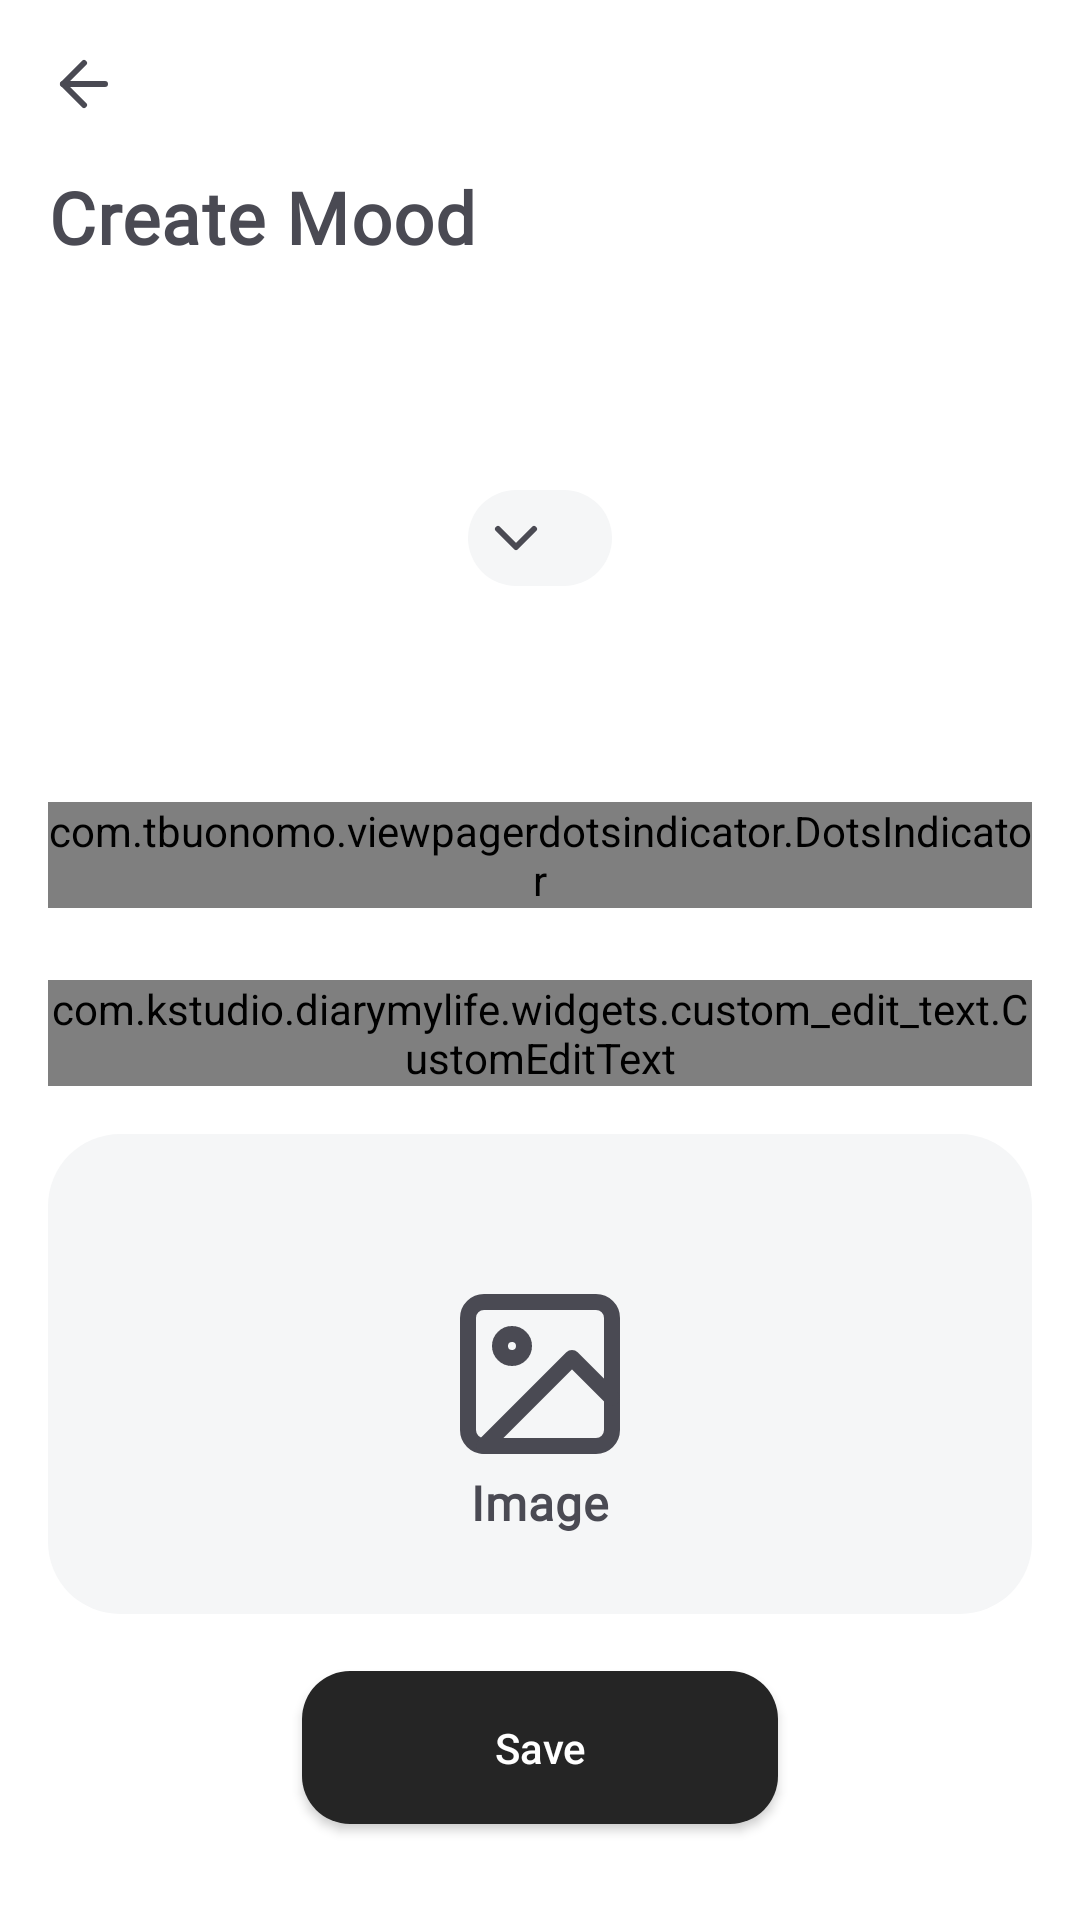

Reconstruct the res/layout file that produces this screen, plus the resources it refers to.
<!-- AndroidManifest.xml: application theme Theme.DiaryMyLife -->
<!-- res/layout/fragment_select_mood.xml -->
<?xml version="1.0" encoding="utf-8"?>
<layout xmlns:android="http://schemas.android.com/apk/res/android"
    xmlns:app="http://schemas.android.com/apk/res-auto"
    xmlns:tools="http://schemas.android.com/tools">


    <androidx.constraintlayout.widget.ConstraintLayout
        android:layout_width="match_parent"
        android:layout_height="match_parent"
        android:background="@color/background">

        <androidx.core.widget.NestedScrollView
            android:id="@+id/nestedScrollView"
            android:layout_width="match_parent"
            android:layout_height="0dp"
            app:layout_constraintBottom_toBottomOf="parent"
            app:layout_constraintStart_toStartOf="parent"
            app:layout_constraintTop_toTopOf="parent"
            app:layout_constraintVertical_bias="0.0">

            <androidx.constraintlayout.widget.ConstraintLayout
                android:id="@+id/content_container"
                android:layout_width="match_parent"
                android:layout_height="match_parent"
                android:layout_marginBottom="86dp"
                android:paddingHorizontal="@dimen/dp_16"
                android:paddingVertical="@dimen/dp_16">

                <androidx.appcompat.widget.AppCompatImageButton
                    android:id="@+id/back"
                    android:layout_width="wrap_content"
                    android:layout_height="wrap_content"
                    android:background="@drawable/bg_round_transparent"
                    android:src="@drawable/ic_arrow_left"
                    app:layout_constraintStart_toStartOf="parent"
                    app:layout_constraintTop_toTopOf="parent" />


                <androidx.appcompat.widget.AppCompatTextView
                    android:id="@+id/title"
                    style="@style/TextAppearance.DiaryMyLife.H1.Black"
                    android:layout_width="wrap_content"
                    android:layout_height="wrap_content"
                    android:layout_alignParentStart="true"
                    android:layout_alignParentTop="true"
                    android:layout_marginTop="@dimen/dp_16"
                    android:text="@string/create_mood"
                    app:layout_constraintStart_toStartOf="parent"
                    app:layout_constraintTop_toBottomOf="@+id/back" />

                <androidx.appcompat.widget.AppCompatTextView
                    android:id="@+id/how_you_feel"
                    style="@style/TextAppearance.DiaryMyLife.Subtitle.Grey"
                    android:layout_width="wrap_content"
                    android:layout_height="wrap_content"
                    android:layout_marginTop="@dimen/dp_32"
                    app:layout_constraintEnd_toEndOf="parent"
                    app:layout_constraintStart_toStartOf="parent"
                    app:layout_constraintTop_toBottomOf="@+id/title"
                    tools:text="Hello Nine. How are you feeling?" />

                <com.google.android.material.chip.Chip
                    android:id="@+id/current_select_time"
                    android:layout_width="wrap_content"
                    android:layout_height="wrap_content"
                    android:layout_marginTop="@dimen/dp_16"
                    app:chipBackgroundColor="@color/secondary_grey10"
                    app:chipIcon="@drawable/ic_chevron_down"
                    app:layout_constraintEnd_toEndOf="parent"
                    app:layout_constraintStart_toStartOf="parent"
                    app:layout_constraintTop_toBottomOf="@+id/how_you_feel" />

                <androidx.viewpager2.widget.ViewPager2
                    android:id="@+id/view_pager_mood"
                    android:layout_width="match_parent"
                    android:layout_height="match_parent"
                    android:layout_marginTop="@dimen/dp_32"
                    android:orientation="horizontal"
                    app:layout_constraintEnd_toEndOf="parent"
                    app:layout_constraintStart_toStartOf="parent"
                    app:layout_constraintTop_toBottomOf="@id/current_select_time" />

                <com.tbuonomo.viewpagerdotsindicator.DotsIndicator
                    android:id="@+id/dots_indicator"
                    android:layout_width="wrap_content"
                    android:layout_height="wrap_content"
                    android:layout_marginTop="@dimen/dp_32"
                    app:dotsColor="@color/secondary_grey20"
                    app:dotsCornerRadius="8dp"
                    app:dotsSize="16dp"
                    app:dotsSpacing="4dp"
                    app:dotsWidthFactor="2.5"
                    app:layout_constraintEnd_toEndOf="parent"
                    app:layout_constraintStart_toStartOf="parent"
                    app:layout_constraintTop_toBottomOf="@+id/view_pager_mood"
                    app:progressMode="false"
                    app:selectedDotColor="@color/dark_brown" />

                <com.kstudio.diarymylife.widgets.custom_edit_text.CustomEditText
                    android:id="@+id/moodDesc"
                    android:layout_width="match_parent"
                    android:layout_height="wrap_content"
                    android:layout_marginTop="@dimen/dp_24"
                    app:custom_edit_text_placeholder="Mood Description"
                    app:custom_edit_text_title="Mood Description"
                    app:layout_constraintTop_toBottomOf="@+id/dots_indicator" />

                <androidx.constraintlayout.widget.ConstraintLayout
                    android:id="@+id/selectedImage"
                    android:layout_width="match_parent"
                    android:layout_height="160dp"
                    android:layout_marginTop="@dimen/dp_16"
                    android:background="@drawable/bg_round_card_action"
                    app:layout_constraintTop_toBottomOf="@+id/moodDesc"
                    tools:layout_editor_absoluteX="16dp">

                    <androidx.appcompat.widget.AppCompatImageButton
                        android:id="@+id/buttonImage"
                        android:layout_width="wrap_content"
                        android:layout_height="wrap_content"
                        android:background="@color/transparent"
                        android:src="@drawable/ic_image_64"
                        app:layout_constraintBottom_toBottomOf="parent"
                        app:layout_constraintEnd_toEndOf="parent"
                        app:layout_constraintStart_toStartOf="parent"
                        app:layout_constraintTop_toTopOf="parent" />

                    <androidx.appcompat.widget.AppCompatTextView
                        style="@style/TextAppearance.DiaryMyLife.H3.Grey"
                        android:layout_width="wrap_content"
                        android:layout_height="wrap_content"
                        android:text="@string/image"
                        app:layout_constraintEnd_toEndOf="@+id/buttonImage"
                        app:layout_constraintStart_toStartOf="@+id/buttonImage"
                        app:layout_constraintTop_toBottomOf="@+id/buttonImage" />
                </androidx.constraintlayout.widget.ConstraintLayout>

                <com.google.android.material.imageview.ShapeableImageView
                    android:id="@+id/imageView"
                    android:layout_width="match_parent"
                    android:layout_height="160dp"
                    android:layout_marginTop="@dimen/dp_16"
                    android:adjustViewBounds="false"
                    android:scaleType="centerCrop"
                    android:visibility="gone"
                    app:layout_constraintEnd_toEndOf="parent"
                    app:layout_constraintStart_toStartOf="parent"
                    app:layout_constraintTop_toBottomOf="@+id/moodDesc"
                    app:shapeAppearanceOverlay="@style/ShapeAppearanceOverlay.App.CornerSize20">

                </com.google.android.material.imageview.ShapeableImageView>

            </androidx.constraintlayout.widget.ConstraintLayout>

        </androidx.core.widget.NestedScrollView>

        <androidx.appcompat.widget.AppCompatButton
            android:id="@+id/button_next"
            style="@style/Button.Space.Long"
            android:layout_marginHorizontal="@dimen/dp_16"
            android:layout_marginBottom="@dimen/dp_32"
            android:drawableStart="@drawable/save"
            android:drawablePadding="@dimen/dp_16"
            android:text="@string/save"
            app:layout_constraintBottom_toBottomOf="parent"
            app:layout_constraintEnd_toEndOf="parent"
            app:layout_constraintStart_toStartOf="parent"
            tools:visibility="visible" />

    </androidx.constraintlayout.widget.ConstraintLayout>
</layout>
<!-- resources referenced by this layout -->
<resources>
  <color name="background">@color/white</color>
  <color name="dark_brown">#272727</color>
  <color name="secondary_grey10">#f5f6f7</color>
  <color name="secondary_grey20">#dfe6ec</color>
  <color name="transparent">#00000000</color>
  <dimen name="dp_16">16dp</dimen>
  <dimen name="dp_24">24dp</dimen>
  <dimen name="dp_32">32dp</dimen>
  <!-- drawable bg_round_card_action (drawable) -->
  <?xml version="1.0" encoding="utf-8"?>
  <layer-list xmlns:android="http://schemas.android.com/apk/res/android">
      <item>
          <shape android:shape="rectangle">
              <corners android:radius="@dimen/card_radius" />
              <solid android:color="@color/secondary_grey10" />
          </shape>
      </item>
  </layer-list>
  <!-- drawable bg_round_transparent (drawable) -->
  <?xml version="1.0" encoding="utf-8"?>
  <layer-list xmlns:android="http://schemas.android.com/apk/res/android">
      <item>
          <shape android:shape="rectangle">
              <corners android:radius="@dimen/card_radius" />
              <solid android:color="@color/transparent" />
          </shape>
      </item>
  </layer-list>
  <string name="create_mood" translatable="false">Create Mood</string>
  <string name="image" translatable="false">Image</string>
  <string name="save" translatable="false">Save</string>
  <style name="Button.Space.Long" parent="Button">
          <item name="android:paddingVertical">@dimen/dp_16</item>
          <item name="android:paddingHorizontal">@dimen/dp_64</item>
          <item name="android:background">@drawable/bg_button_selector</item>
      </style>
  <style name="ShapeAppearanceOverlay.App.CornerSize20" parent="">
          <item name="cornerFamily">rounded</item>
          <item name="cornerSize">@dimen/dp_24</item>
          <item name="color">@color/black</item>
      </style>
  <style name="TextAppearance.DiaryMyLife.Subtitle.Grey" parent="TextAppearance.DiaryMyLife">
          <item name="android:textStyle">normal</item>
          <item name="android:textSize">14sp</item>
          <item name="android:letterSpacing">0.03</item>
          <item name="android:lineSpacingExtra">6sp</item>
          <item name="android:textColor">@color/grey_text</item>
      </style>
  <color name="white">#FFFFFFFF</color>
  <dimen name="card_radius">24dp</dimen>
  <color name="brown_text">#4A4A53</color>
  <style name="Button">
          <item name="android:layout_width">wrap_content</item>
          <item name="android:layout_height">wrap_content</item>
          <item name="android:textColor">@color/white</item>
          <item name="textAllCaps">false</item>
      </style>
  <dimen name="dp_64">64dp</dimen>
  <!-- drawable bg_button_selector (drawable) -->
  <?xml version="1.0" encoding="utf-8"?>
  <selector xmlns:android="http://schemas.android.com/apk/res/android">
      <item android:drawable="@drawable/bg_button_round_black_disable" android:state_enabled="false" /> 
      <item android:drawable="@drawable/bg_button_round_black"/> 
  </selector>
  <color name="black">#252525</color>
  <style name="TextAppearance.DiaryMyLife" parent="">
          <item name="android:layout_width">wrap_content</item>
          <item name="android:layout_height">wrap_content</item>
          <item name="android:fontFamily">@font/raleway_light</item>
      </style>
  <color name="grey_text">#4A4A53</color>
  <color name="amber_600">#FFB300</color>
  <color name="amber_800">#FF8F00</color>
  <!-- drawable bg_button_round_black (drawable) -->
  <?xml version="1.0" encoding="utf-8"?>
  <layer-list xmlns:android="http://schemas.android.com/apk/res/android">
      <item>
          <shape android:shape="rectangle">
              <corners android:radius="@dimen/card_radius_macro" />
              <solid android:color="@color/black" />
          </shape>
      </item>
  </layer-list>
  <dimen name="card_radius_macro">16dp</dimen>
</resources>
